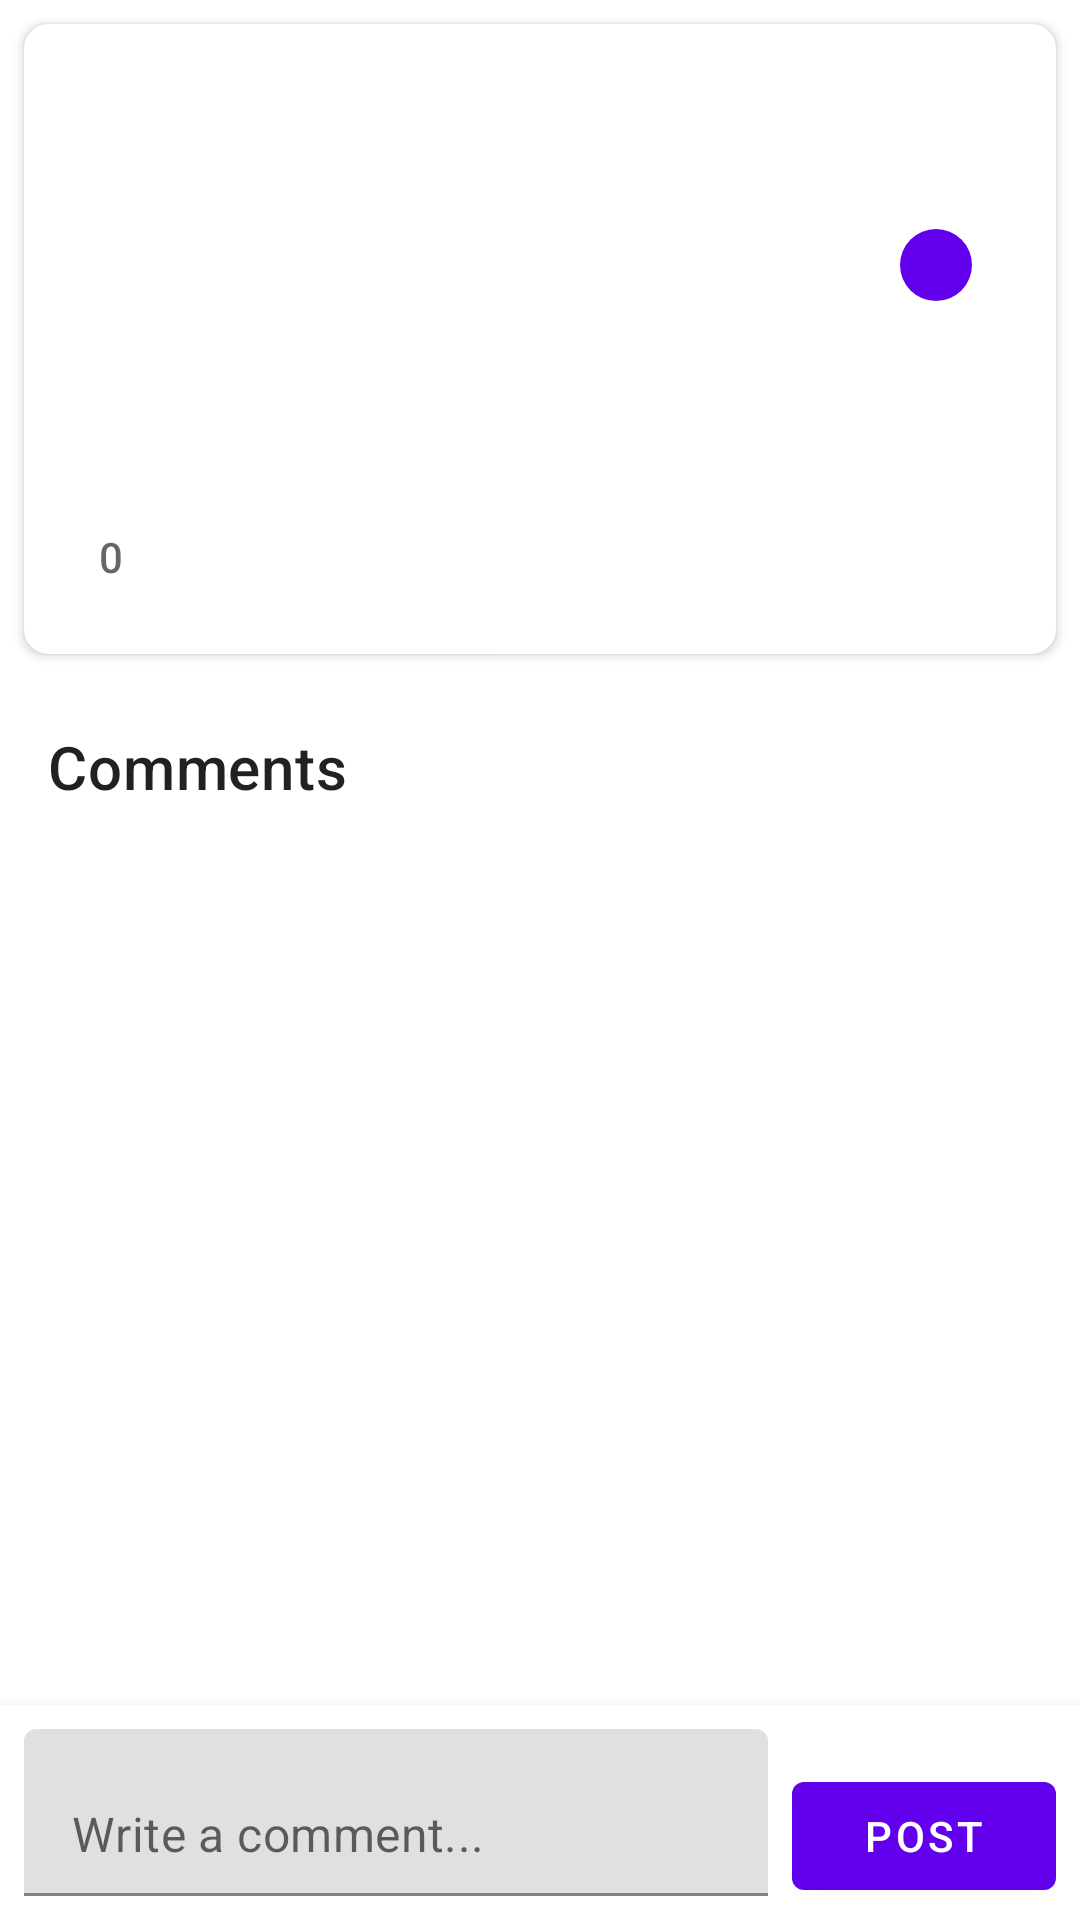

Write the Android layout XML for this screen, with the resource values it uses.
<!-- AndroidManifest.xml: application theme Theme.ArtGallery -->
<!-- res/layout/fragment_post_detail.xml -->
<?xml version="1.0" encoding="utf-8"?>
<androidx.coordinatorlayout.widget.CoordinatorLayout xmlns:android="http://schemas.android.com/apk/res/android"
    xmlns:app="http://schemas.android.com/apk/res-auto"
    xmlns:tools="http://schemas.android.com/tools"
    android:layout_width="match_parent"
    android:layout_height="match_parent"
    tools:context=".ui.forum.PostDetailFragment">

    <androidx.core.widget.NestedScrollView
        android:layout_width="match_parent"
        android:layout_height="match_parent"
        android:clipToPadding="false"
        android:paddingBottom="80dp">

        <LinearLayout
            android:layout_width="match_parent"
            android:layout_height="wrap_content"
            android:orientation="vertical">

            
            <com.google.android.material.card.MaterialCardView
                android:layout_width="match_parent"
                android:layout_height="wrap_content"
                android:layout_margin="8dp"
                app:cardCornerRadius="8dp"
                app:cardElevation="2dp">

                <LinearLayout
                    android:layout_width="match_parent"
                    android:layout_height="wrap_content"
                    android:orientation="vertical"
                    android:padding="16dp">

                    <TextView
                        android:id="@+id/text_title"
                        android:layout_width="match_parent"
                        android:layout_height="wrap_content"
                        android:textAppearance="?attr/textAppearanceHeadline5"
                        tools:text="How to create a realistic portrait with acrylic paints?" />

                    <LinearLayout
                        android:layout_width="match_parent"
                        android:layout_height="wrap_content"
                        android:layout_marginTop="8dp"
                        android:gravity="center_vertical"
                        android:orientation="horizontal">

                        <TextView
                            android:id="@+id/text_author"
                            android:layout_width="wrap_content"
                            android:layout_height="wrap_content"
                            android:textAppearance="?attr/textAppearanceBody2"
                            android:textColor="?android:attr/textColorSecondary"
                            android:textStyle="bold"
                            tools:text="John Doe" />

                        <TextView
                            android:id="@+id/text_date"
                            android:layout_width="wrap_content"
                            android:layout_height="wrap_content"
                            android:layout_marginStart="8dp"
                            android:textAppearance="?attr/textAppearanceCaption"
                            android:textColor="?android:attr/textColorTertiary"
                            tools:text="May 15, 2023 at 2:30 PM" />

                        <View
                            android:layout_width="0dp"
                            android:layout_height="1dp"
                            android:layout_weight="1" />

                        <com.google.android.material.chip.Chip
                            android:id="@+id/text_category"
                            android:layout_width="wrap_content"
                            android:layout_height="wrap_content"
                            android:textAppearance="?attr/textAppearanceCaption"
                            android:textColor="?attr/colorOnPrimary"
                            android:textSize="10sp"
                            app:chipBackgroundColor="?attr/colorPrimary"
                            app:chipMinHeight="24dp"
                            tools:text="Techniques" />

                    </LinearLayout>

                    <TextView
                        android:id="@+id/text_edited"
                        android:layout_width="wrap_content"
                        android:layout_height="wrap_content"
                        android:layout_marginTop="4dp"
                        android:textAppearance="?attr/textAppearanceCaption"
                        android:textColor="?android:attr/textColorTertiary"
                        android:textStyle="italic"
                        android:visibility="gone"
                        tools:text="Edited 2 hours ago"
                        tools:visibility="visible" />

                    <ImageView
                        android:id="@+id/image_post"
                        android:layout_width="match_parent"
                        android:layout_height="200dp"
                        android:layout_marginTop="16dp"
                        android:scaleType="centerCrop"
                        android:visibility="gone"
                        tools:src="@tools:sample/backgrounds/scenic"
                        tools:visibility="visible" />

                    <TextView
                        android:id="@+id/text_content"
                        android:layout_width="match_parent"
                        android:layout_height="wrap_content"
                        android:layout_marginTop="16dp"
                        android:textAppearance="?attr/textAppearanceBody1"
                        tools:text="I've been trying to create realistic portraits using acrylic paints but I'm struggling with skin tones and texture. Does anyone have tips or techniques they could share? I'm particularly interested in how to achieve a lifelike appearance..." />

                    <TextView
                        android:id="@+id/text_tags"
                        android:layout_width="match_parent"
                        android:layout_height="wrap_content"
                        android:layout_marginTop="16dp"
                        android:textAppearance="?attr/textAppearanceCaption"
                        android:textColor="?attr/colorPrimary"
                        android:visibility="gone"
                        tools:text="portrait • acrylic • techniques • beginner"
                        tools:visibility="visible" />

                    <LinearLayout
                        android:layout_width="match_parent"
                        android:layout_height="wrap_content"
                        android:layout_marginTop="16dp"
                        android:gravity="center_vertical"
                        android:orientation="horizontal">

                        <com.google.android.material.button.MaterialButton
                            android:id="@+id/button_like"
                            style="@style/Widget.MaterialComponents.Button.TextButton.Icon"
                            android:layout_width="wrap_content"
                            android:layout_height="36dp"
                            android:layout_marginEnd="8dp"
                            android:minWidth="0dp"
                            android:paddingHorizontal="8dp"
                            android:text="0"
                            android:textColor="?android:attr/textColorSecondary"
                            app:icon="@drawable/ic_favorite_border"
                            app:iconTint="?android:attr/textColorSecondary" />

                        <TextView
                            android:id="@+id/text_comment_count"
                            android:layout_width="wrap_content"
                            android:layout_height="wrap_content"
                            android:layout_marginStart="8dp"
                            android:textAppearance="?attr/textAppearanceBody2"
                            android:textColor="?android:attr/textColorSecondary"
                            tools:text="12 comments" />

                        <View
                            android:layout_width="0dp"
                            android:layout_height="1dp"
                            android:layout_weight="1" />

                        <TextView
                            android:id="@+id/text_view_count"
                            android:layout_width="wrap_content"
                            android:layout_height="wrap_content"
                            android:textAppearance="?attr/textAppearanceBody2"
                            android:textColor="?android:attr/textColorSecondary"
                            tools:text="256 views" />

                    </LinearLayout>

                </LinearLayout>

            </com.google.android.material.card.MaterialCardView>

            
            <TextView
                android:layout_width="match_parent"
                android:layout_height="wrap_content"
                android:layout_marginStart="16dp"
                android:layout_marginTop="16dp"
                android:layout_marginEnd="16dp"
                android:text="@string/comments"
                android:textAppearance="?attr/textAppearanceHeadline6" />

            <androidx.recyclerview.widget.RecyclerView
                android:id="@+id/recycler_view_comments"
                android:layout_width="match_parent"
                android:layout_height="wrap_content"
                android:layout_marginTop="8dp"
                android:clipToPadding="false"
                android:nestedScrollingEnabled="false"
                android:padding="8dp"
                tools:itemCount="3"
                tools:listitem="@layout/item_comment" />

        </LinearLayout>

    </androidx.core.widget.NestedScrollView>

    
    <LinearLayout
        android:layout_width="match_parent"
        android:layout_height="wrap_content"
        android:layout_gravity="bottom"
        android:background="?attr/colorSurface"
        android:elevation="8dp"
        android:orientation="horizontal"
        android:padding="8dp">

        <com.google.android.material.textfield.TextInputLayout
            android:layout_width="0dp"
            android:layout_height="wrap_content"
            android:layout_weight="1"
            app:hintEnabled="false">

            <com.google.android.material.textfield.TextInputEditText
                android:id="@+id/edit_text_comment"
                android:layout_width="match_parent"
                android:layout_height="wrap_content"
                android:hint="@string/write_a_comment"
                android:inputType="textMultiLine"
                android:maxLines="4" />

        </com.google.android.material.textfield.TextInputLayout>

        <com.google.android.material.button.MaterialButton
            android:id="@+id/button_submit_comment"
            style="@style/Widget.MaterialComponents.Button"
            android:layout_width="wrap_content"
            android:layout_height="wrap_content"
            android:layout_marginStart="8dp"
            android:text="@string/post" />

    </LinearLayout>

</androidx.coordinatorlayout.widget.CoordinatorLayout>
<!-- res/layout/item_comment.xml (included above) -->
<?xml version="1.0" encoding="utf-8"?>
<com.google.android.material.card.MaterialCardView xmlns:android="http://schemas.android.com/apk/res/android"
    xmlns:app="http://schemas.android.com/apk/res-auto"
    xmlns:tools="http://schemas.android.com/tools"
    android:id="@+id/card_comment"
    android:layout_width="match_parent"
    android:layout_height="wrap_content"
    android:layout_marginHorizontal="4dp"
    android:layout_marginVertical="4dp"
    app:cardCornerRadius="8dp"
    app:cardElevation="1dp">

    <androidx.constraintlayout.widget.ConstraintLayout
        android:layout_width="match_parent"
        android:layout_height="wrap_content"
        android:padding="12dp">

        <TextView
            android:id="@+id/text_author"
            android:layout_width="wrap_content"
            android:layout_height="wrap_content"
            android:textAppearance="?attr/textAppearanceBody2"
            android:textColor="?android:attr/textColorSecondary"
            android:textStyle="bold"
            app:layout_constraintStart_toStartOf="parent"
            app:layout_constraintTop_toTopOf="parent"
            tools:text="John Doe" />

        <TextView
            android:id="@+id/text_date"
            android:layout_width="wrap_content"
            android:layout_height="wrap_content"
            android:layout_marginStart="8dp"
            android:textAppearance="?attr/textAppearanceCaption"
            android:textColor="?android:attr/textColorTertiary"
            app:layout_constraintBottom_toBottomOf="@id/text_author"
            app:layout_constraintStart_toEndOf="@id/text_author"
            app:layout_constraintTop_toTopOf="@id/text_author"
            tools:text="May 15, 2023 at 2:30 PM" />

        <TextView
            android:id="@+id/text_edited"
            android:layout_width="wrap_content"
            android:layout_height="wrap_content"
            android:layout_marginStart="8dp"
            android:text="@string/edited"
            android:textAppearance="?attr/textAppearanceCaption"
            android:textColor="?android:attr/textColorTertiary"
            android:textStyle="italic"
            android:visibility="gone"
            app:layout_constraintBottom_toBottomOf="@id/text_date"
            app:layout_constraintStart_toEndOf="@id/text_date"
            app:layout_constraintTop_toTopOf="@id/text_date"
            tools:visibility="visible" />

        <TextView
            android:id="@+id/text_content"
            android:layout_width="0dp"
            android:layout_height="wrap_content"
            android:layout_marginTop="8dp"
            android:textAppearance="?attr/textAppearanceBody2"
            app:layout_constraintEnd_toEndOf="parent"
            app:layout_constraintStart_toStartOf="parent"
            app:layout_constraintTop_toBottomOf="@id/text_author"
            tools:text="This is a really helpful post! I've been struggling with the same issue and your tips are exactly what I needed." />

        <LinearLayout
            android:layout_width="match_parent"
            android:layout_height="wrap_content"
            android:layout_marginTop="8dp"
            android:orientation="horizontal"
            app:layout_constraintBottom_toBottomOf="parent"
            app:layout_constraintTop_toBottomOf="@id/text_content">

            <TextView
                android:id="@+id/text_reply_count"
                android:layout_width="wrap_content"
                android:layout_height="wrap_content"
                android:textAppearance="?attr/textAppearanceCaption"
                android:textColor="?attr/colorPrimary"
                android:visibility="gone"
                tools:text="3 replies"
                tools:visibility="visible" />

            <View
                android:layout_width="0dp"
                android:layout_height="1dp"
                android:layout_weight="1" />

            <TextView
                android:id="@+id/text_reply"
                android:layout_width="wrap_content"
                android:layout_height="wrap_content"
                android:text="@string/reply"
                android:textAppearance="?attr/textAppearanceCaption"
                android:textColor="?attr/colorPrimary" />

        </LinearLayout>

    </androidx.constraintlayout.widget.ConstraintLayout>

</com.google.android.material.card.MaterialCardView>
<!-- resources referenced by this layout -->
<resources>
  <string name="comments">Comments</string>
  <string name="edited">Edited</string>
  <string name="post">Post</string>
  <string name="reply">Reply</string>
  <string name="write_a_comment">Write a comment...</string>
  <style name="Theme.ArtGallery" parent="Theme.MaterialComponents.DayNight.NoActionBar">
          
          <item name="colorPrimary">@color/purple_500</item>
          <item name="colorPrimaryVariant">@color/purple_700</item>
          <item name="colorOnPrimary">@color/white</item>
          
          <item name="colorSecondary">@color/teal_200</item>
          <item name="colorSecondaryVariant">@color/teal_700</item>
          <item name="colorOnSecondary">@color/black</item>
          
          <item name="android:statusBarColor">@android:color/transparent</item>
          <item name="android:windowLightStatusBar">true</item>
          
          <item name="android:windowActivityTransitions">true</item>
          <item name="android:windowContentTransitions">true</item>
          
          <item name="motionDurationLong1">300</item>
          <item name="motionDurationMedium1">225</item>
          <item name="motionDurationShort1">175</item>
          
          <item name="bottomSheetDialogTheme">@style/Theme.ArtGallery.BottomSheetDialog</item>
      </style>
  <color name="purple_500">#FF6200EE</color>
  <color name="purple_700">#FF3700B3</color>
  <color name="white">#FFFFFFFF</color>
  <color name="teal_200">#FF03DAC5</color>
  <color name="teal_700">#FF018786</color>
  <color name="black">#FF000000</color>
  <style name="Theme.ArtGallery.BottomSheetDialog" parent="Theme.MaterialComponents.DayNight.BottomSheetDialog">
          <item name="bottomSheetStyle">@style/Widget.ArtGallery.BottomSheet</item>
      </style>
  <style name="Widget.ArtGallery.BottomSheet" parent="Widget.MaterialComponents.BottomSheet">
          <item name="shapeAppearanceOverlay">@style/ShapeAppearance.ArtGallery.LargeComponent</item>
          <item name="behavior_peekHeight">80dp</item>
          <item name="behavior_fitToContents">true</item>
      </style>
  <style name="ShapeAppearance.ArtGallery.LargeComponent" parent="ShapeAppearance.MaterialComponents.LargeComponent">
          <item name="cornerFamily">rounded</item>
          <item name="cornerSize">16dp</item>
      </style>
</resources>
